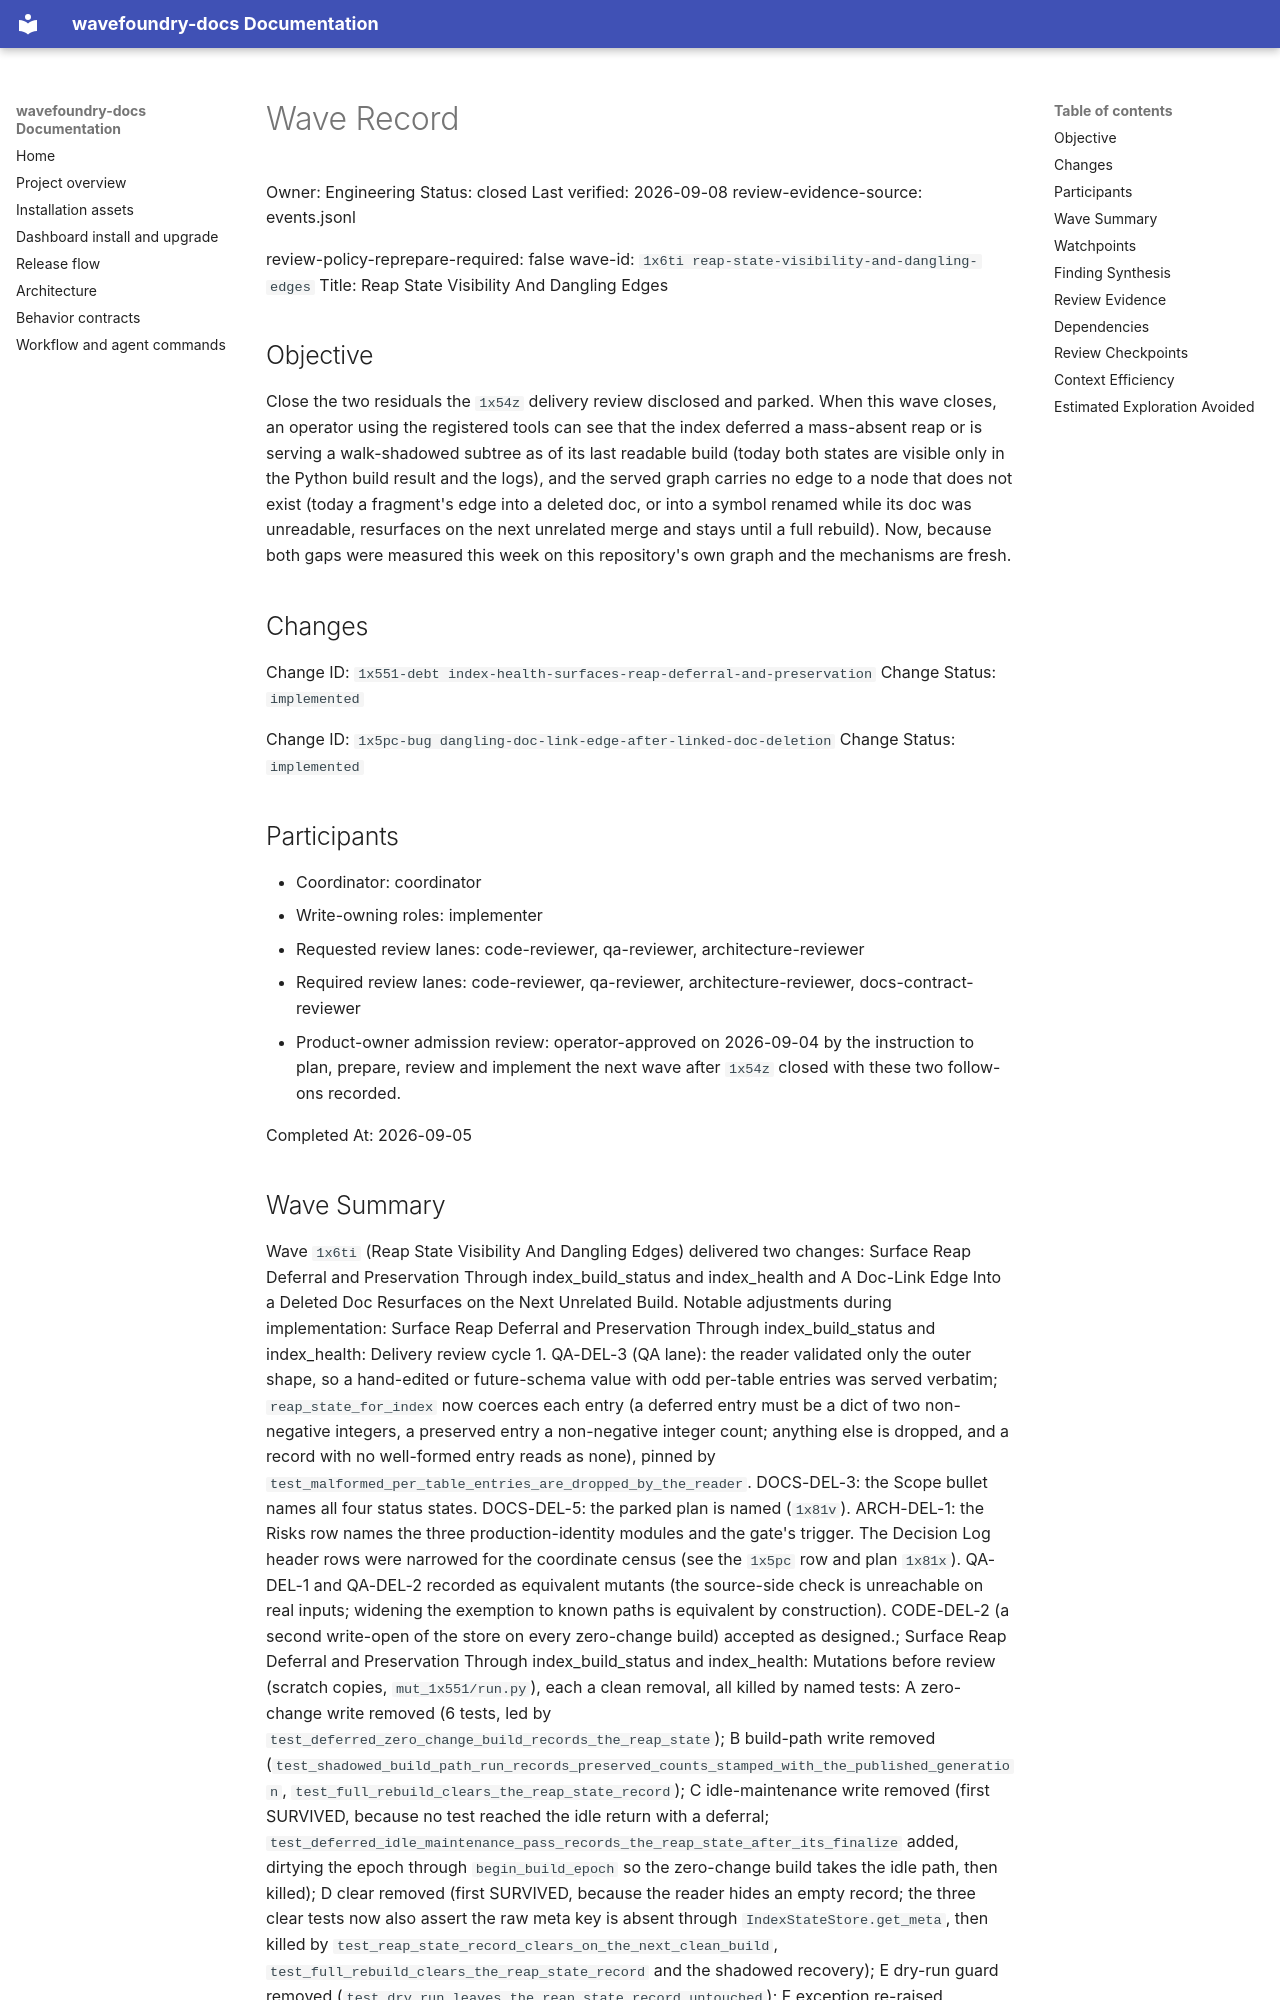

repository: coryhacking/wavefoundry · page: waves/1x6ti reap-state-visibility-and-dangling-edges/wave/index.html · generator: mkdocs

# Wave Record

Owner: Engineering
Status: closed
Last verified: 2026-09-08
review-evidence-source: events.jsonl

review-policy-reprepare-required: false
wave-id: `1x6ti reap-state-visibility-and-dangling-edges`
Title: Reap State Visibility And Dangling Edges

## Objective

Close the two residuals the `1x54z` delivery review disclosed and parked. When this wave closes, an operator using the registered tools can see that the index deferred a mass-absent reap or is serving a walk-shadowed subtree as of its last readable build (today both states are visible only in the Python build result and the logs), and the served graph carries no edge to a node that does not exist (today a fragment's edge into a deleted doc, or into a symbol renamed while its doc was unreadable, resurfaces on the next unrelated merge and stays until a full rebuild). Now, because both gaps were measured this week on this repository's own graph and the mechanisms are fresh.

## Changes

Change ID: `1x551-debt index-health-surfaces-reap-deferral-and-preservation`
Change Status: `implemented`

Change ID: `1x5pc-bug dangling-doc-link-edge-after-linked-doc-deletion`
Change Status: `implemented`

## Participants

- Coordinator: coordinator
- Write-owning roles: implementer
- Requested review lanes: code-reviewer, qa-reviewer, architecture-reviewer
- Required review lanes: code-reviewer, qa-reviewer, architecture-reviewer, docs-contract-reviewer
- Product-owner admission review: operator-approved on 2026-09-04 by the instruction to plan, prepare, review and implement the next wave after `1x54z` closed with these two follow-ons recorded.

Completed At: 2026-09-05
